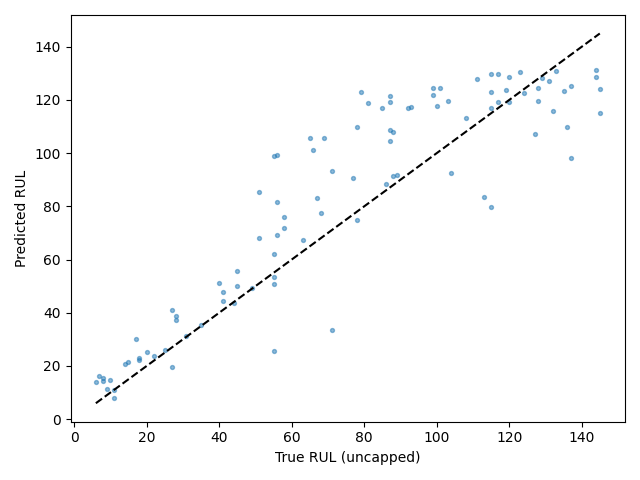

The data file committed next to this chart (first rows):
Dataset, Split, SourceSplit, unit_nr, start_cycle, end_cycle, RUL_original, RUL_capped, regime, regime_transition_count, is_padded, padding_cycles, observed_cycles, Model, Seed, Experiment, RUL_true, RUL_pred, AbsoluteError
FD003, test_terminal, test, 1, 204, 233, 44, 44, 0, 0, False, 0, 30, itransformer, 3, baseline, 44, 43.84, 0.1629
FD003, test_terminal, test, 2, 95, 124, 51, 51, 0, 0, False, 0, 30, itransformer, 3, baseline, 51, 68.02, 17.02
FD003, test_terminal, test, 3, 205, 234, 27, 27, 0, 0, False, 0, 30, itransformer, 3, baseline, 27, 40.88, 13.88
FD003, test_terminal, test, 4, 39, 68, 120, 120, 0, 0, False, 0, 30, itransformer, 3, baseline, 120, 119.1, 0.9253
FD003, test_terminal, test, 5, 109, 138, 101, 101, 0, 0, False, 0, 30, itransformer, 3, baseline, 101, 124.5, 23.48
FD003, test_terminal, test, 6, 35, 64, 99, 99, 0, 0, False, 0, 30, itransformer, 3, baseline, 99, 122, 23.03
FD003, test_terminal, test, 7, 129, 158, 71, 71, 0, 0, False, 0, 30, itransformer, 3, baseline, 71, 33.71, 37.29
FD003, test_terminal, test, 8, 163, 192, 55, 55, 0, 0, False, 0, 30, itransformer, 3, baseline, 55, 50.86, 4.141
FD003, test_terminal, test, 9, 209, 238, 55, 55, 0, 0, False, 0, 30, itransformer, 3, baseline, 55, 53.31, 1.692
FD003, test_terminal, test, 10, 102, 131, 66, 66, 0, 0, False, 0, 30, itransformer, 3, baseline, 66, 101.3, 35.32
FD003, test_terminal, test, 11, 74, 103, 77, 77, 0, 0, False, 0, 30, itransformer, 3, baseline, 77, 90.63, 13.63
FD003, test_terminal, test, 12, 117, 146, 115, 115, 0, 0, False, 0, 30, itransformer, 3, baseline, 115, 79.9, 35.1
FD003, test_terminal, test, 13, 36, 65, 115, 115, 0, 0, False, 0, 30, itransformer, 3, baseline, 115, 123, 8.021
FD003, test_terminal, test, 14, 140, 169, 31, 31, 0, 0, False, 0, 30, itransformer, 3, baseline, 31, 31.27, 0.267
FD003, test_terminal, test, 15, 83, 112, 108, 108, 0, 0, False, 0, 30, itransformer, 3, baseline, 108, 113.2, 5.205
FD003, test_terminal, test, 16, 97, 126, 56, 56, 0, 0, False, 0, 30, itransformer, 3, baseline, 56, 99.33, 43.33
FD003, test_terminal, test, 17, 201, 230, 136, 125, 0, 0, False, 0, 30, itransformer, 3, baseline, 136, 109.9, 26.12
FD003, test_terminal, test, 18, 215, 244, 132, 125, 0, 0, False, 0, 30, itransformer, 3, baseline, 132, 115.8, 16.16
FD003, test_terminal, test, 19, 86, 115, 85, 85, 0, 0, False, 0, 30, itransformer, 3, baseline, 85, 116.9, 31.95
FD003, test_terminal, test, 20, 178, 207, 56, 56, 0, 0, False, 0, 30, itransformer, 3, baseline, 56, 69.26, 13.26
FD003, test_terminal, test, 21, 234, 263, 18, 18, 0, 0, False, 0, 30, itransformer, 3, baseline, 18, 22.27, 4.27
FD003, test_terminal, test, 22, 90, 119, 119, 119, 0, 0, False, 0, 30, itransformer, 3, baseline, 119, 123.9, 4.933
FD003, test_terminal, test, 23, 376, 405, 78, 78, 0, 0, False, 0, 30, itransformer, 3, baseline, 78, 74.73, 3.269
FD003, test_terminal, test, 24, 446, 475, 9, 9, 0, 0, False, 0, 30, itransformer, 3, baseline, 9, 11.36, 2.355
FD003, test_terminal, test, 25, 140, 169, 58, 58, 0, 0, False, 0, 30, itransformer, 3, baseline, 58, 75.95, 17.95
FD003, test_terminal, test, 26, 101, 130, 11, 11, 0, 0, False, 0, 30, itransformer, 3, baseline, 11, 8.027, 2.973
FD003, test_terminal, test, 27, 75, 104, 88, 88, 0, 0, False, 0, 30, itransformer, 3, baseline, 88, 107.9, 19.91
FD003, test_terminal, test, 28, 41, 70, 144, 125, 0, 0, False, 0, 30, itransformer, 3, baseline, 144, 128.5, 15.53
FD003, test_terminal, test, 29, 60, 89, 124, 124, 0, 0, False, 0, 30, itransformer, 3, baseline, 124, 122.7, 1.298
FD003, test_terminal, test, 30, 304, 333, 89, 89, 0, 0, False, 0, 30, itransformer, 3, baseline, 89, 91.9, 2.898
FD003, test_terminal, test, 31, 123, 152, 79, 79, 0, 0, False, 0, 30, itransformer, 3, baseline, 79, 123, 44.05
FD003, test_terminal, test, 32, 91, 120, 55, 55, 0, 0, False, 0, 30, itransformer, 3, baseline, 55, 99.08, 44.08
FD003, test_terminal, test, 33, 151, 180, 71, 71, 0, 0, False, 0, 30, itransformer, 3, baseline, 71, 93.45, 22.45
FD003, test_terminal, test, 34, 76, 105, 65, 65, 0, 0, False, 0, 30, itransformer, 3, baseline, 65, 105.6, 40.62
FD003, test_terminal, test, 35, 115, 144, 87, 87, 0, 0, False, 0, 30, itransformer, 3, baseline, 87, 104.5, 17.5
FD003, test_terminal, test, 36, 61, 90, 137, 125, 0, 0, False, 0, 30, itransformer, 3, baseline, 137, 125.3, 11.66
FD003, test_terminal, test, 37, 18, 47, 145, 125, 0, 0, False, 0, 30, itransformer, 3, baseline, 145, 124.2, 20.77
FD003, test_terminal, test, 38, 104, 133, 22, 22, 0, 0, False, 0, 30, itransformer, 3, baseline, 22, 23.87, 1.867
FD003, test_terminal, test, 39, 281, 310, 8, 8, 0, 0, False, 0, 30, itransformer, 3, baseline, 8, 15.56, 7.559
FD003, test_terminal, test, 40, 284, 313, 41, 41, 0, 0, False, 0, 30, itransformer, 3, baseline, 41, 44.29, 3.29
FD003, test_terminal, test, 41, 72, 101, 131, 125, 0, 0, False, 0, 30, itransformer, 3, baseline, 131, 127.2, 3.822
FD003, test_terminal, test, 42, 58, 87, 115, 115, 0, 0, False, 0, 30, itransformer, 3, baseline, 115, 117, 1.973
FD003, test_terminal, test, 43, 104, 133, 128, 125, 0, 0, False, 0, 30, itransformer, 3, baseline, 128, 124.4, 3.602
FD003, test_terminal, test, 44, 117, 146, 69, 69, 0, 0, False, 0, 30, itransformer, 3, baseline, 69, 105.6, 36.57
FD003, test_terminal, test, 45, 59, 88, 111, 111, 0, 0, False, 0, 30, itransformer, 3, baseline, 111, 127.9, 16.9
FD003, test_terminal, test, 46, 151, 180, 7, 7, 0, 0, False, 0, 30, itransformer, 3, baseline, 7, 16.17, 9.173
FD003, test_terminal, test, 47, 27, 56, 137, 125, 0, 0, False, 0, 30, itransformer, 3, baseline, 137, 98.3, 38.7
FD003, test_terminal, test, 48, 150, 179, 55, 55, 0, 0, False, 0, 30, itransformer, 3, baseline, 55, 62.01, 7.014
FD003, test_terminal, test, 49, 182, 211, 135, 125, 0, 0, False, 0, 30, itransformer, 3, baseline, 135, 123.4, 11.63
FD003, test_terminal, test, 50, 118, 147, 11, 11, 0, 0, False, 0, 30, itransformer, 3, baseline, 11, 11.05, 0.04511
FD003, test_terminal, test, 51, 89, 118, 78, 78, 0, 0, False, 0, 30, itransformer, 3, baseline, 78, 109.8, 31.75
FD003, test_terminal, test, 52, 9, 38, 120, 120, 0, 0, False, 0, 30, itransformer, 3, baseline, 120, 128.6, 8.612
FD003, test_terminal, test, 53, 79, 108, 87, 87, 0, 0, False, 0, 30, itransformer, 3, baseline, 87, 108.8, 21.79
FD003, test_terminal, test, 54, 21, 50, 87, 87, 0, 0, False, 0, 30, itransformer, 3, baseline, 87, 121.7, 34.68
FD003, test_terminal, test, 55, 174, 203, 55, 55, 0, 0, False, 0, 30, itransformer, 3, baseline, 55, 25.67, 29.33
FD003, test_terminal, test, 56, 133, 162, 93, 93, 0, 0, False, 0, 30, itransformer, 3, baseline, 93, 117.4, 24.43
FD003, test_terminal, test, 57, 129, 158, 88, 88, 0, 0, False, 0, 30, itransformer, 3, baseline, 88, 91.29, 3.29
FD003, test_terminal, test, 58, 90, 119, 40, 40, 0, 0, False, 0, 30, itransformer, 3, baseline, 40, 51.32, 11.32
FD003, test_terminal, test, 59, 120, 149, 49, 49, 0, 0, False, 0, 30, itransformer, 3, baseline, 49, 49.34, 0.335
FD003, test_terminal, test, 60, 83, 112, 128, 125, 0, 0, False, 0, 30, itransformer, 3, baseline, 128, 119.7, 8.3
... 40 more rows
